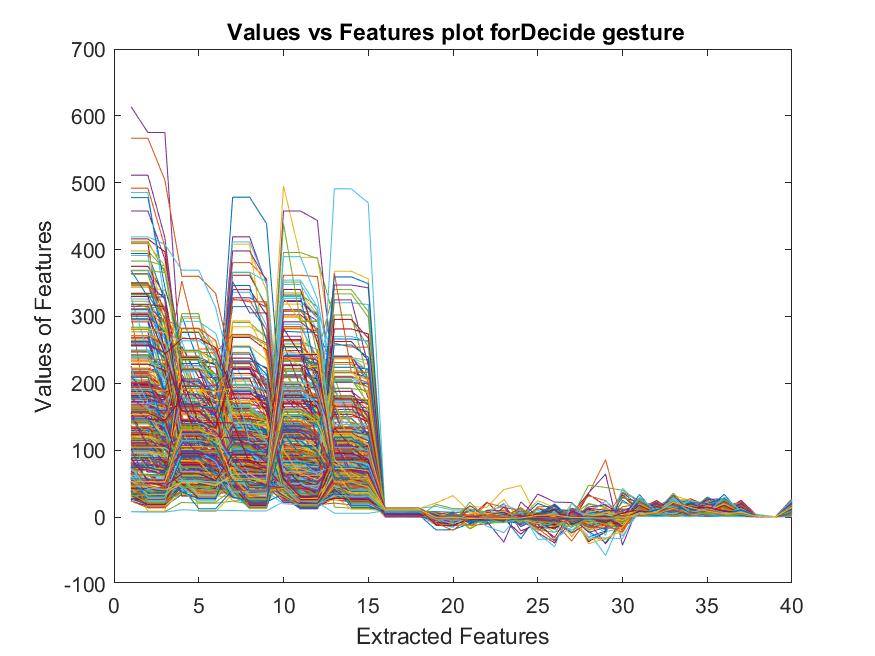

The data file committed next to this chart (first rows):
115.22, 115.22, 100.64, 239.56, 239.56, 227.42, 145.96, 145.96, 138.03, 105.89, 105.89, 93.273, 177.1, 177.1, 173.44, 9.5501, 9.5488, 9.5545, 0.7264, 1.2322, -1.3939, -1.5291, -0.40101, -0.80728
100.4, 100.4, 92.72, 133.8, 133.8, 120.4, 111.8, 111.8, 99.03, 87.49, 87.49, 77.56, 141.9, 141.9, 131.4, 9.568, 9.567, 9.568, -2.742, -2.958, -1.059, -2.684, -2.785, -3.372
122, 100.4, 100.4, 204.8, 204.8, 185.6, 74.89, 74.89, 74.76, 85.82, 85.82, 80.66, 120.9, 120.9, 113.9, 9.929, 9.929, 9.932, -1.985, -0.6688, -2.689, -1.569, 0.4328, -2.62
187.3, 187.3, 155, 226.3, 226.3, 224.3, 97.11, 97.11, 94.27, 104.4, 104.4, 95.85, 216.5, 216.5, 205, 9.874, 9.873, 9.877, -2.639, -1.857, -1.553, -2.701, -4.014, -1.109
160.8, 160.8, 122, 221.7, 221.7, 210.6, 82.75, 82.75, 69.11, 79, 71.92, 71.92, 188, 156.9, 156.9, 9.855, 9.854, 9.855, -2.175, -2.252, -0.9645, -2.722, -2.958, -1.165
160.4, 160.4, 156.2, 196.6, 196.6, 193.4, 95.32, 95.32, 77.33, 66, 63.98, 63.98, 156.4, 156.4, 140.7, 9.797, 9.796, 9.798, -0.5324, -1.102, 0.2633, -1.846, -1.286, -3.671
149.5, 149.5, 136.4, 198, 138.8, 138.8, 133, 133, 83.5, 91.36, 91.36, 76.14, 155.8, 155.8, 142, 10.13, 10.13, 10.12, -1.442, -0.3575, -1.335, -1.514, -1.285, -3.213
163.5, 163.5, 148, 301, 230.9, 230.9, 112.2, 112.2, 107.1, 84.48, 84.48, 83.91, 181.7, 181.7, 167.7, 9.803, 9.8, 9.806, -1.079, -0.7955, -0.2486, -0.4615, -0.001303, -0.1546
131.9, 131.9, 127, 136.7, 136.7, 115, 102, 100.2, 100.2, 109.8, 109.8, 70.14, 126.5, 126.5, 121.5, 10.29, 10.28, 10.29, -0.3847, 0.1716, -2.573, -1.276, -0.2704, -2.254
205.2, 205.2, 199.6, 192.2, 192.2, 159.5, 116.2, 116.2, 95.17, 137.9, 137.9, 99.67, 108.8, 108.8, 102, 10.22, 10.23, 10.21, -3.809, -3.185, -4.008, -2.639, -2.297, -0.8488
149.7, 149.7, 126.8, 159, 159, 155.3, 134.5, 134.5, 125.6, 80, 80, 61.31, 85.9, 85.9, 82.16, 10.32, 10.32, 10.32, 0.4064, 1.231, -1.822, -1.158, -0.6662, -2.153
157.7, 157.7, 145.1, 117.1, 117.1, 113.4, 131, 104.8, 104.8, 90.43, 90.43, 78.57, 210, 136.8, 136.8, 10.32, 10.32, 10.32, -0.9982, -2.686, 1.514, -0.624, 1.141, -1.528
125.6, 125.6, 106.1, 116.3, 116.3, 107, 223.8, 223.8, 146.8, 58, 51.58, 51.58, 130, 130, 126, 10.39, 10.39, 10.4, -0.8658, 0.1703, -2.622, -2.614, -2.297, -0.7895
226, 160.6, 160.6, 180, 149.1, 149.1, 112, 87.74, 87.74, 83, 73.82, 73.82, 99, 62.35, 62.35, 10.32, 10.32, 10.32, -1.967, -0.2743, -3.815, -0.3429, -0.4459, -3.327
195.5, 195.5, 172.5, 163, 153.5, 153.5, 126.5, 126.5, 125, 84, 83.41, 83.41, 159, 99.87, 99.87, 10.62, 10.62, 10.64, -2.549, -3.532, -2.492, -2.412, -3, -0.3311
153.8, 153.8, 133.6, 118.3, 118.3, 112.2, 94.77, 94.77, 86.22, 81.7, 81.7, 74.36, 181.6, 181.6, 159.8, 10.79, 10.79, 10.79, -1.929, -0.007819, -2.133, -1.719, -1.545, 0.2137
197.9, 197.9, 152, 143.2, 143.2, 137.8, 77.29, 77.29, 75.55, 67.73, 67.73, 56, 176.4, 176.4, 156.5, 10.67, 10.67, 10.67, -1.761, -2.602, 0.1209, -1.116, -1.456, -0.6105
131.2, 131.2, 111.2, 131, 89.39, 89.39, 71.51, 71.51, 70.35, 50.37, 50.37, 48.89, 110, 110, 95.22, 10.97, 10.97, 10.97, -2.676, -1.857, -1.642, 0.06781, 0.4829, -1.126
122, 83.53, 83.53, 129, 96.29, 96.29, 69.98, 69.98, 64, 91, 79.74, 79.74, 67, 60.35, 60.35, 5.764, 5.772, 5.738, 6.544, 2.385, -4.183, 10.26, 15.73, -6.98
103.6, 103.6, 102, 182, 106.5, 106.5, 157, 111.1, 111.1, 149, 128, 128, 152, 135.2, 135.2, 4.028, 4.014, 4.069, -0.847, -0.2691, -2.024, -2.03, -0.6688, -2.643
96.75, 96.75, 77.23, 204.1, 204.1, 155, 106.5, 106.5, 96.35, 132, 132, 95.47, 127.7, 127.7, 126, 5.13, 4.804, 5.74, -0.6588, -0.5765, -2.029, -0.9588, -0.3126, -1.556
84.98, 84.98, 78.59, 87, 78.64, 78.64, 48.39, 48.39, 42.04, 153.2, 153.2, 142.5, 48.31, 48.31, 37.47, 6.368, 6.39, 6.333, 0.6446, -0.9392, -8.792, -0.5173, -0.3147, -32.32
95.42, 95.42, 61.04, 122.8, 122.8, 78.31, 78.42, 78.42, 62.85, 86.47, 86.47, 83.42, 57.28, 57.28, 56.95, 6.47, 6.492, 6.442, 0.05315, -1.26, 12.04, -3.669, -1.171, -11.56
127, 100.6, 100.6, 234, 184.1, 184.1, 91, 60.49, 60.49, 298.7, 298.7, 203.1, 80.83, 80.83, 72.02, 6.591, 6.555, 6.655, -0.4847, -0.3113, -1.371, -2.259, -1.813, -1.412
91.69, 91.69, 69.31, 111.6, 111.6, 111.5, 76.22, 76.22, 45.14, 67.72, 67.72, 63.85, 48.86, 48.86, 48.42, 6.795, 6.825, 6.744, 4.34, 6.603, -7.568, 5.027, 20.23, -20.63
8.255, 8.255, 8.142, 22, 20.85, 20.85, 24, 19.32, 19.32, 201.2, 201.2, 200.4, 15, 13.31, 13.31, 8.976, 8.976, 8.976, -11.44, -6.198, -5.48, -2.366, -3.387, 6.723
220.1, 220.1, 217.9, 120.8, 120.8, 111, 145.6, 145.6, 128.8, 228.7, 228.7, 221.3, 320.6, 320.6, 317.8, 9.221, 9.211, 9.235, -1.338, 0.347, -1.395, 0.5703, 0.08839, -0.7484
112.2, 112.2, 112.2, 72.21, 72.21, 72.15, 100.9, 100.9, 89.78, 164.9, 164.9, 156.8, 192.6, 192.6, 130.9, 9.065, 9.066, 9.076, -5.639, -8.689, -1.404, 22.48, -0.8083, 13.55
145.2, 145.2, 142.8, 118.8, 118.8, 105.1, 95, 59.89, 59.89, 233.1, 233.1, 227.9, 216.8, 216.8, 208.6, 8.965, 8.971, 8.954, -0.1802, -1.1, 0.6156, -3.766, -2.639, 9.818
163.1, 163.1, 133.5, 89.58, 89.58, 75.35, 91.41, 91.41, 87.07, 234.9, 234.9, 231, 169.1, 169.1, 140.6, 9.045, 9.047, 9.039, -0.6192, -0.9723, -1.506, 0.14, 3.207, -4.856
205.7, 205.7, 195.8, 90.47, 90.47, 87.73, 93.45, 93.45, 91.14, 299.7, 299.7, 263.5, 161, 161, 156.8, 7.751, 7.83, 7.61, 1.346, 2.754, 15.74, 14.63, 41.31, 47.31
135.1, 135.1, 133.3, 106, 85.93, 85.93, 110.3, 110.3, 98.73, 270.4, 270.4, 199.9, 188, 188, 168.8, 8.806, 8.81, 8.8, -0.7128, -0.3549, -0.5708, -0.7156, -0.2255, -2.597
146.3, 146.3, 141.3, 235, 154, 154, 127.3, 127.3, 115.2, 351.4, 351.4, 243.4, 340.1, 340.1, 307.5, 9.009, 9.027, 8.977, -1.446, -1.414, -1.338, -1.523, -3.175, -1.358
239, 239, 233.7, 117.9, 117.9, 103.4, 113.9, 113.9, 105.9, 347.9, 347.9, 307.4, 238.3, 238.3, 234.5, 9.078, 9.073, 9.081, -2.558, -2.914, -1.814, -2.684, -2.124, -3.099
209, 209, 196.1, 135.8, 135.8, 109.9, 84.14, 84.14, 74.42, 212.8, 212.8, 206.9, 262.6, 262.6, 234.4, 8.94, 8.942, 8.935, -0.3953, -0.3971, 0.1276, -1.916, -2.12, -1.66
171.8, 171.8, 162.4, 130, 109.8, 109.8, 114, 108, 108, 208.4, 208.4, 160, 239.8, 239.8, 207.8, 8.953, 8.957, 8.948, -1.978, -1.769, -2.393, -1.83, -2.516, -1.484
233.6, 233.6, 229.8, 169.7, 169.7, 162, 158, 115.3, 115.3, 192.7, 192.7, 182.8, 231.3, 231.3, 220.2, 8.831, 8.835, 8.823, -0.01091, -1.186, 1.393, 2.89, -0.02009, 11.99
201.1, 201.1, 182.3, 128.7, 128.7, 120.7, 90.19, 90.19, 87.84, 335.4, 335.4, 302.8, 155.7, 155.7, 143, 8.962, 8.963, 8.964, -2.067, -3.264, -0.8501, 0.5072, 0.4406, -0.5956
166.1, 166.1, 149, 142, 96.34, 96.34, 93.35, 93.35, 79.66, 221.7, 221.7, 164.9, 164.6, 164.6, 163.8, 8.763, 8.762, 8.766, -0.3505, -0.3971, 0.08144, -0.8185, -1.499, 0.1933
121.7, 121.7, 114.4, 83.64, 83.64, 66.46, 61.46, 61.46, 44.03, 264.5, 264.5, 249.4, 158, 158, 147.4, 8.894, 8.897, 8.896, -1.114, -1.413, -0.8808, -1.389, -1.414, -1.355
121.8, 121.8, 111.6, 85.28, 85.28, 69.66, 123.4, 123.4, 123.3, 260, 260, 250.6, 238.8, 238.8, 218.1, 8.746, 8.755, 8.73, -2.095, -1.769, -2.061, -2.507, -1.814, -2.126
109, 108.8, 108.8, 136.3, 136.3, 132, 52.3, 52.3, 51.19, 249, 249, 214.9, 209.3, 209.3, 194.1, 8.47, 8.52, 8.386, 1.293, 0.3575, 2.043, -9.529, -2.131, -25.61
140.6, 140.6, 137.4, 143.4, 143.4, 134.9, 83.51, 83.51, 80.58, 278, 276.7, 276.7, 224, 224, 221.5, 8.636, 8.654, 8.594, -1.054, 0.7006, -1.054, -1.341, -1.458, -0.9661
222.1, 222.1, 209.4, 124.8, 124.8, 97.85, 90.27, 90.27, 88.72, 285.1, 285.1, 237, 260, 254.2, 254.2, 8.456, 8.462, 8.444, -0.1796, 1.186, -1.538, -1.922, 1.093, -2.4
184.8, 184.8, 182.7, 102.3, 102.3, 95, 89, 87.69, 87.69, 495, 388.4, 388.4, 236.4, 236.4, 157.6, 8.673, 8.674, 8.668, -0.9336, -0.3126, -1.496, -1.655, -0.711, -1.962
92.92, 92.92, 92.86, 165.7, 165.7, 154.1, 104, 85.38, 85.38, 26, 20.93, 20.93, 142, 119.5, 119.5, 2.644, 2.644, 2.64, -2.828, -2.828, -2.828, -1.414, -1.414, -1.414
88.29, 88.29, 60.66, 159.8, 159.8, 158.5, 105.6, 105.6, 105.5, 169.8, 169.8, 162.5, 81, 75.03, 75.03, 2.699, 2.699, 2.7, -0.4178, -0.9287, -2.066, -0.7179, -2.116, -0.877
129.5, 129.5, 100.7, 152.8, 152.8, 139.5, 82.95, 82.95, 78.75, 159.4, 159.4, 157.6, 112.6, 112.6, 105.2, 2.913, 2.912, 2.917, -1.216, -1.5, -0.1129, -2.908, -3.045, -0.1396
70.85, 70.85, 69.62, 142.5, 142.5, 119.7, 81.54, 81.54, 76.9, 134.7, 134.7, 112.6, 64.52, 64.52, 58.59, 2.828, 2.828, 2.828, 1.407, 1.587, -0.7473, -2.1, -3.53, -2.367
132.5, 132.5, 120.7, 171.4, 171.4, 152.8, 125.9, 125.9, 109.4, 183.1, 183.1, 155.4, 97.89, 97.89, 69.31, 2.848, 2.849, 2.847, 1.156, 1.061, 1.133, -1.798, -2.516, -1.559
78.55, 78.55, 77.24, 170, 142.5, 142.5, 105.7, 105.7, 96.97, 361.7, 361.7, 359.7, 166, 166, 119.9, 2.763, 2.76, 2.771, -1.007, -1.103, 0.07913, -0.5161, 0.128, -2
130.6, 130.6, 105.9, 125, 125, 121.1, 81.13, 81.13, 73.5, 202.4, 202.4, 189.8, 94.88, 94.88, 69.79, 2.904, 2.901, 2.909, -1.268, -1.327, -2.228, -2.196, -3.703, 0.1569
104.2, 104.2, 101.4, 170.2, 170.2, 162, 146, 84.79, 84.79, 189.7, 189.7, 177.9, 101, 101, 83.95, 2.914, 2.916, 2.91, -1.264, -0.2704, -2.224, -3.264, -3.93, -2.792
89.02, 89.02, 82.45, 179.5, 179.5, 151.8, 91.08, 91.08, 85.51, 159.4, 159.4, 154.9, 153, 107.4, 107.4, 3.08, 3.08, 3.079, -2.973, -2.872, -2.285, -1.317, -1.414, -1.641
103.7, 103.7, 79.54, 157.2, 157.2, 138, 85, 60.83, 60.83, 209.4, 209.4, 186.3, 66.07, 66.07, 63.9, 3.018, 3.016, 3.025, -1.21, -0.6662, -1.972, -1.389, -1.414, -1.355
122.4, 122.4, 75, 213, 174, 174, 75, 74.57, 74.57, 302.4, 302.4, 281.6, 104.1, 104.1, 80.5, 3.51, 3.511, 3.51, -2.966, -1.599, -4.848, 0.7121, 1.628, -1.857
70.44, 70.44, 65.64, 88.21, 88.21, 76.13, 74.62, 74.62, 74.23, 183.7, 183.7, 176.9, 166, 106, 106, 3.383, 3.38, 3.386, -2.926, -3.533, -2.903, -3.408, -1.466, -3.425
108.7, 108.7, 99.64, 159.2, 159.2, 137.4, 103, 99.1, 99.1, 240.1, 240.1, 211.4, 150.5, 150.5, 145.9, 3.314, 3.318, 3.306, -1.09, -3.964, 0.3259, 0.01653, -0.6174, -0.8133
64.39, 64.39, 61.41, 121.3, 121.3, 113.2, 72.96, 72.96, 68.6, 257.8, 257.8, 223.5, 135.5, 135.5, 115.2, 3.321, 3.324, 3.338, -1.574, -2.602, -0.1987, -0.6918, -1.016, -1.249
77.79, 77.79, 75.93, 111.9, 111.9, 92.25, 125.7, 125.7, 100.6, 158.3, 158.3, 157.2, 138, 66.46, 66.46, 3.699, 3.7, 3.698, -1.737, -1.545, 0.01937, -0.7602, -0.3984, -0.2543
53, 44.69, 44.69, 112.5, 112.5, 110.1, 73, 57.32, 57.32, 210.8, 210.8, 189.1, 100.2, 100.2, 83.1, 3.519, 3.524, 3.515, -1.655, -0.711, -1.962, -0.9266, -0.3126, -1.631
... 467 more rows
